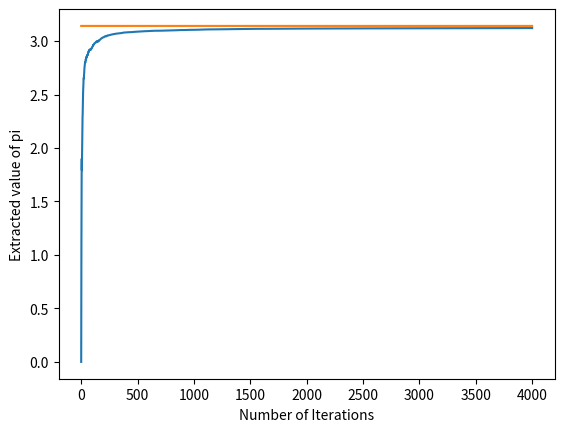

The matplotlib source for this figure:
import numpy as np
import random
import matplotlib.pyplot as plt
import math

#we will generate a 500 by 500 square, with a circle of radius 250

#here we will generate a point in this square
def generate_point():
    x = random.randint(0,500)
    y = random.randint(0,500)
    return [x,y]

#here we will write a function to determine whether it lies in the circle or not
def in_circle(point):
    if ((point[0]-250)**2 + (point[1]-250)**2)**0.5 < 250:
        return True
    else:
        return False

def simulate(n):
    generate_count = 1
    circle_count = 0
    for i in range(n):
        point = generate_point()
        generate_count += 1
        inside = in_circle(point)
        if inside:
            circle_count += 1

    circle_square_ratio = circle_count/generate_count
    return circle_square_ratio*4

def plot(n):
    prob_list = []
    cumulative_result = 0
    for i in range(n):
        cumulative_result += simulate(i)
        prob_val = cumulative_result/(i+1)
        prob_list.append(prob_val)

    print(cumulative_result/n)
    plt.xlabel("Number of Iterations")
    plt.ylabel("Extracted value of pi")
    plt.plot(prob_list)
    line = [math.pi]*len(prob_list)
    plt.plot(line)
    plt.show()

plot(4000)


